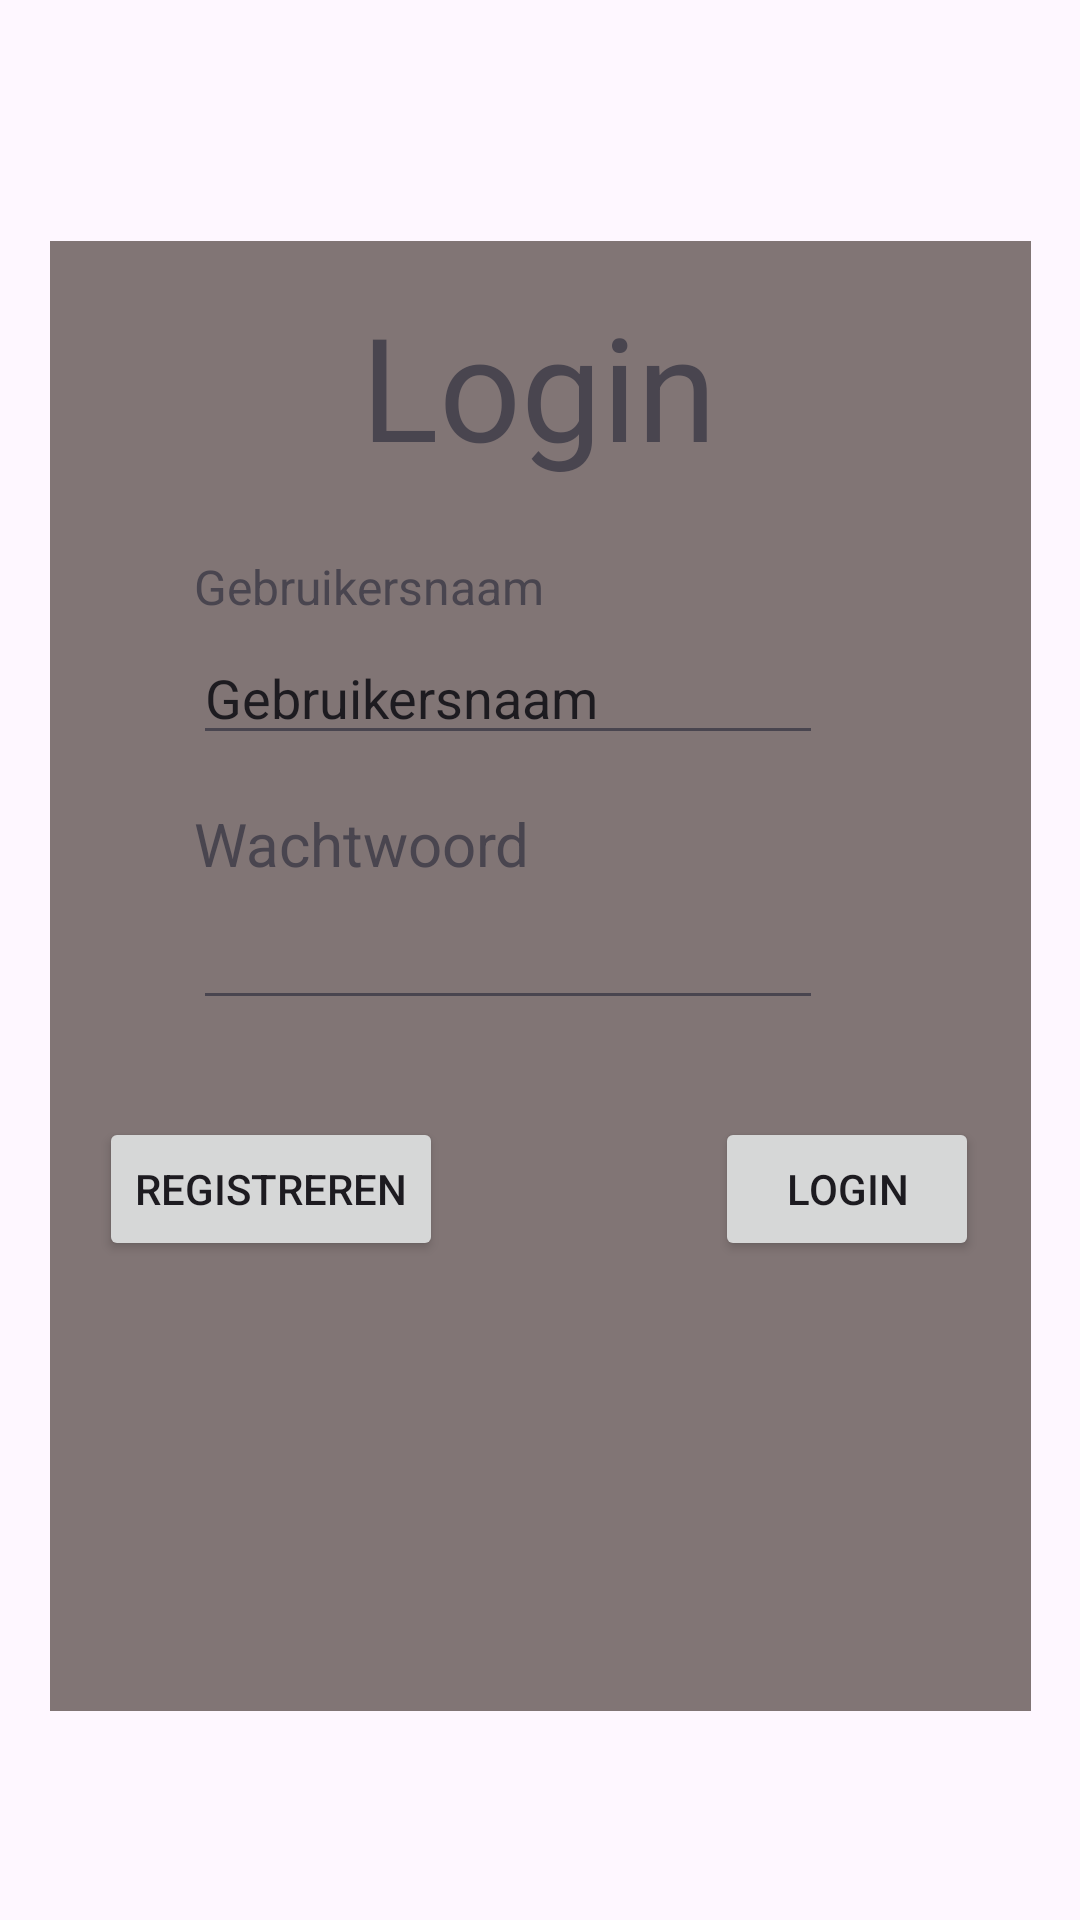

Layout XML and referenced resources for this Android screen:
<!-- AndroidManifest.xml: application theme Theme.APEP2223group3 -->
<!-- res/layout/activity_login.xml -->
<?xml version="1.0" encoding="utf-8"?>
<androidx.constraintlayout.widget.ConstraintLayout xmlns:android="http://schemas.android.com/apk/res/android"
    xmlns:app="http://schemas.android.com/apk/res-auto"
    xmlns:tools="http://schemas.android.com/tools"
    android:layout_width="match_parent"
    android:layout_height="match_parent"
    tools:context=".Activities.AuthActivities.LoginActivity">

    <androidx.constraintlayout.widget.ConstraintLayout
        android:layout_width="327dp"
        android:layout_height="490dp"
        android:background="#817575"
        app:layout_constraintBottom_toBottomOf="parent"
        app:layout_constraintEnd_toEndOf="parent"
        app:layout_constraintStart_toStartOf="parent"
        app:layout_constraintTop_toTopOf="parent"
        app:layout_constraintVertical_bias="0.535">

        <TextView
            android:id="@+id/login_tv_username_label"
            android:layout_width="wrap_content"
            android:layout_height="wrap_content"
            android:layout_marginTop="24dp"
            android:text="@string/login_tv_username_label"
            android:textSize="16sp"
            app:layout_constraintEnd_toEndOf="parent"
            app:layout_constraintHorizontal_bias="0.228"
            app:layout_constraintStart_toStartOf="parent"
            app:layout_constraintTop_toBottomOf="@+id/login_tv_header" />

        <TextView
            android:id="@+id/login_tv_password_label"
            android:layout_width="wrap_content"
            android:layout_height="wrap_content"
            android:layout_marginTop="16dp"
            android:text="@string/login_tv_password_label"
            android:textSize="20sp"
            app:layout_constraintEnd_toEndOf="parent"
            app:layout_constraintHorizontal_bias="0.224"
            app:layout_constraintStart_toStartOf="parent"
            app:layout_constraintTop_toBottomOf="@+id/login_et_username" />

        <TextView
            android:id="@+id/login_tv_header"
            android:layout_width="wrap_content"
            android:layout_height="wrap_content"
            android:layout_marginTop="16dp"
            android:text="@string/login_tv_title"
            android:textSize="48sp"
            app:layout_constraintEnd_toEndOf="parent"
            app:layout_constraintHorizontal_bias="0.497"
            app:layout_constraintStart_toStartOf="parent"
            app:layout_constraintTop_toTopOf="parent" />

        <EditText
            android:id="@+id/login_et_username"
            android:layout_width="wrap_content"
            android:layout_height="wrap_content"
            android:layout_marginTop="4dp"
            android:ems="10"
            android:inputType="text"
            android:text="@string/login_tv_username_label"
            app:layout_constraintEnd_toEndOf="parent"
            app:layout_constraintHorizontal_bias="0.406"
            app:layout_constraintStart_toStartOf="parent"
            app:layout_constraintTop_toBottomOf="@+id/login_tv_username_label" />

        <EditText
            android:id="@+id/login_et_password"
            android:layout_width="wrap_content"
            android:layout_height="wrap_content"
            android:layout_marginTop="4dp"
            android:ems="10"
            android:inputType="textPassword"
            app:layout_constraintEnd_toEndOf="parent"
            app:layout_constraintHorizontal_bias="0.406"
            app:layout_constraintStart_toStartOf="parent"
            app:layout_constraintTop_toBottomOf="@+id/login_tv_password_label" />

        <Button
            android:id="@+id/login_btn_login"
            android:layout_width="wrap_content"
            android:layout_height="wrap_content"
            android:layout_marginBottom="150dp"
            android:onClick="login"
            android:text="@string/login_tv_title"
            app:layout_constraintBottom_toBottomOf="parent"
            app:layout_constraintEnd_toEndOf="parent"
            app:layout_constraintHorizontal_bias="0.928"
            app:layout_constraintStart_toStartOf="parent" />

        <Button
            android:id="@+id/login_btn_register"
            android:layout_width="wrap_content"
            android:layout_height="wrap_content"
            android:layout_marginBottom="150dp"
            android:onClick="goToRegister"
            android:text="@string/login_btn_register"
            app:layout_constraintBottom_toBottomOf="parent"
            app:layout_constraintEnd_toEndOf="parent"
            app:layout_constraintHorizontal_bias="0.077"
            app:layout_constraintStart_toStartOf="parent" />
    </androidx.constraintlayout.widget.ConstraintLayout>
</androidx.constraintlayout.widget.ConstraintLayout>
<!-- resources referenced by this layout -->
<resources>
  <string name="login_btn_register">Registreren</string>
  <string name="login_tv_password_label">Wachtwoord</string>
  <string name="login_tv_title">Login</string>
  <string name="login_tv_username_label">Gebruikersnaam</string>
  <style name="Theme.APEP2223group3" parent="Base.Theme.APEP2223group3" />
  <style name="Base.Theme.APEP2223group3" parent="Theme.Material3.DayNight.NoActionBar">
          
          
      </style>
</resources>
